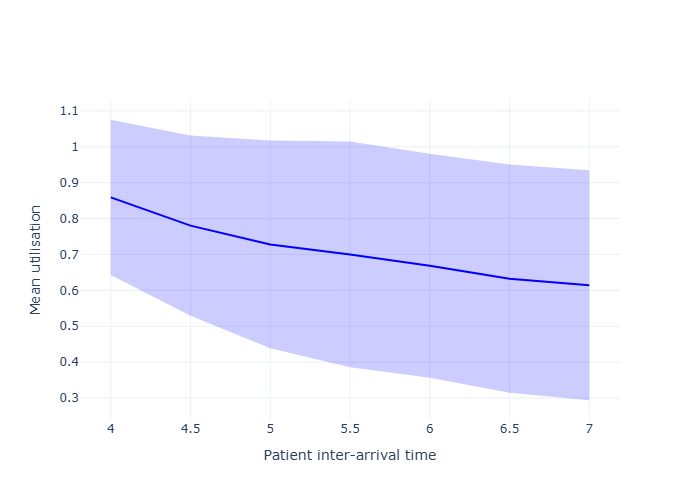

The file beside this chart, header and first rows:
scenario, interarrival_time, mean, std_dev, ci_lower, ci_upper, metric
0, 4.0, 0.8589, 0.1743, 0.6425, 1.075, mean_utilisation_tw
1, 4.5, 0.7804, 0.2022, 0.5294, 1.031, mean_utilisation_tw
2, 5.0, 0.728, 0.2328, 0.439, 1.017, mean_utilisation_tw
3, 5.5, 0.7002, 0.2533, 0.3857, 1.015, mean_utilisation_tw
4, 6.0, 0.6685, 0.2514, 0.3564, 0.9807, mean_utilisation_tw
5, 6.5, 0.6326, 0.2562, 0.3145, 0.9507, mean_utilisation_tw
6, 7.0, 0.6141, 0.2579, 0.2939, 0.9343, mean_utilisation_tw
